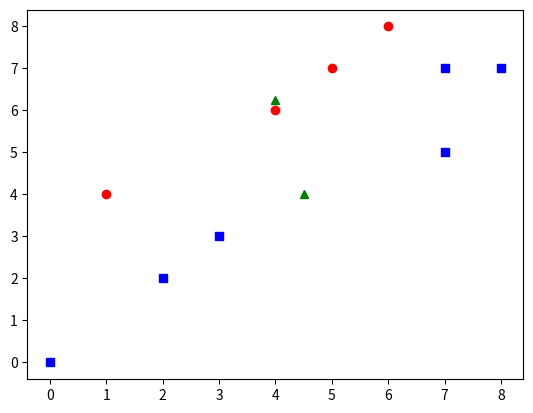
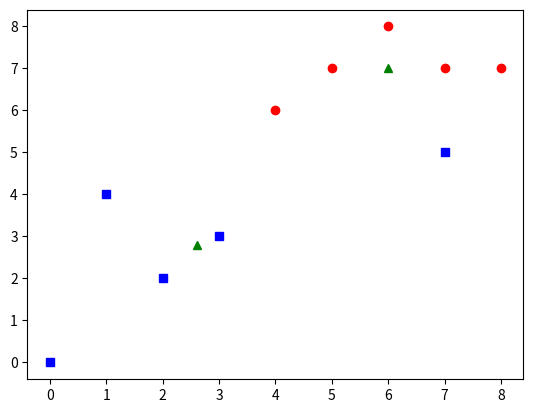
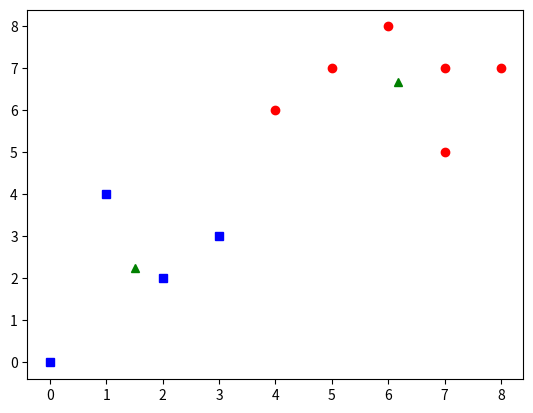

These charts were generated, in order, by the following Python code:
import numpy as np
import matplotlib.pyplot as plt


def ecludian(x, y):
    tempx = (x[0] - y[0]) ** 2
    tempy = (x[1] - y[1]) ** 2
    result = (tempx + tempy) ** 0.5
    return result

def kmean(data, center, n):
    label = np.zeros(len(data))
    print(center)
    for epho in range(n):
        clus0 = []
        clus1 = []
        for i in range(len(data)):
            temp0 = ecludian(data[i], center[0])
            temp1 = ecludian(data[i], center[1])
            label[i] = np.argmin([temp0, temp1])
            # print(i, temp0, temp1)
            if label[i] == 1:
                clus1.append(data[i])
            else:
                clus0.append(data[i])

        clus0 = np.array(clus0)
        clus1 = np.array(clus1)
        print(clus0)
        center[0] = np.average(np.array(clus0), axis=0)
        center[1] = np.average(np.array(clus1), axis=0)
        plt.plot(clus0[:, 0], clus0[:, 1], 'ro', clus1[:, 0], clus1[:, 1], 'bs', center[:, 0], center[:, 1], 'g^')
        plt.savefig('epho%s.png'%epho)
        plt.close()
        # plt.show()
        print(center)
    return center, clus0, clus1, label

def predict(x, center):
    label = np.zeros(len(x))
    for i in range(len(x)):
        temp0 = ecludian(x[i], center[0])
        temp1 = ecludian(x[i], center[1])
        label[i] = np.argmin([temp0, temp1])
    return label

data = np.array([[7,5],[5,7],[7,7],[3,3],[4,6],[1,4],[0,0],[2,2],[8,7],[6,8]])
center = np.array([[4,6],[5,5]], dtype=float)

newCenter, clus0, clus1, label = kmean(data, center, 10)
newLabel = predict(data, newCenter)
print(label == newLabel)
